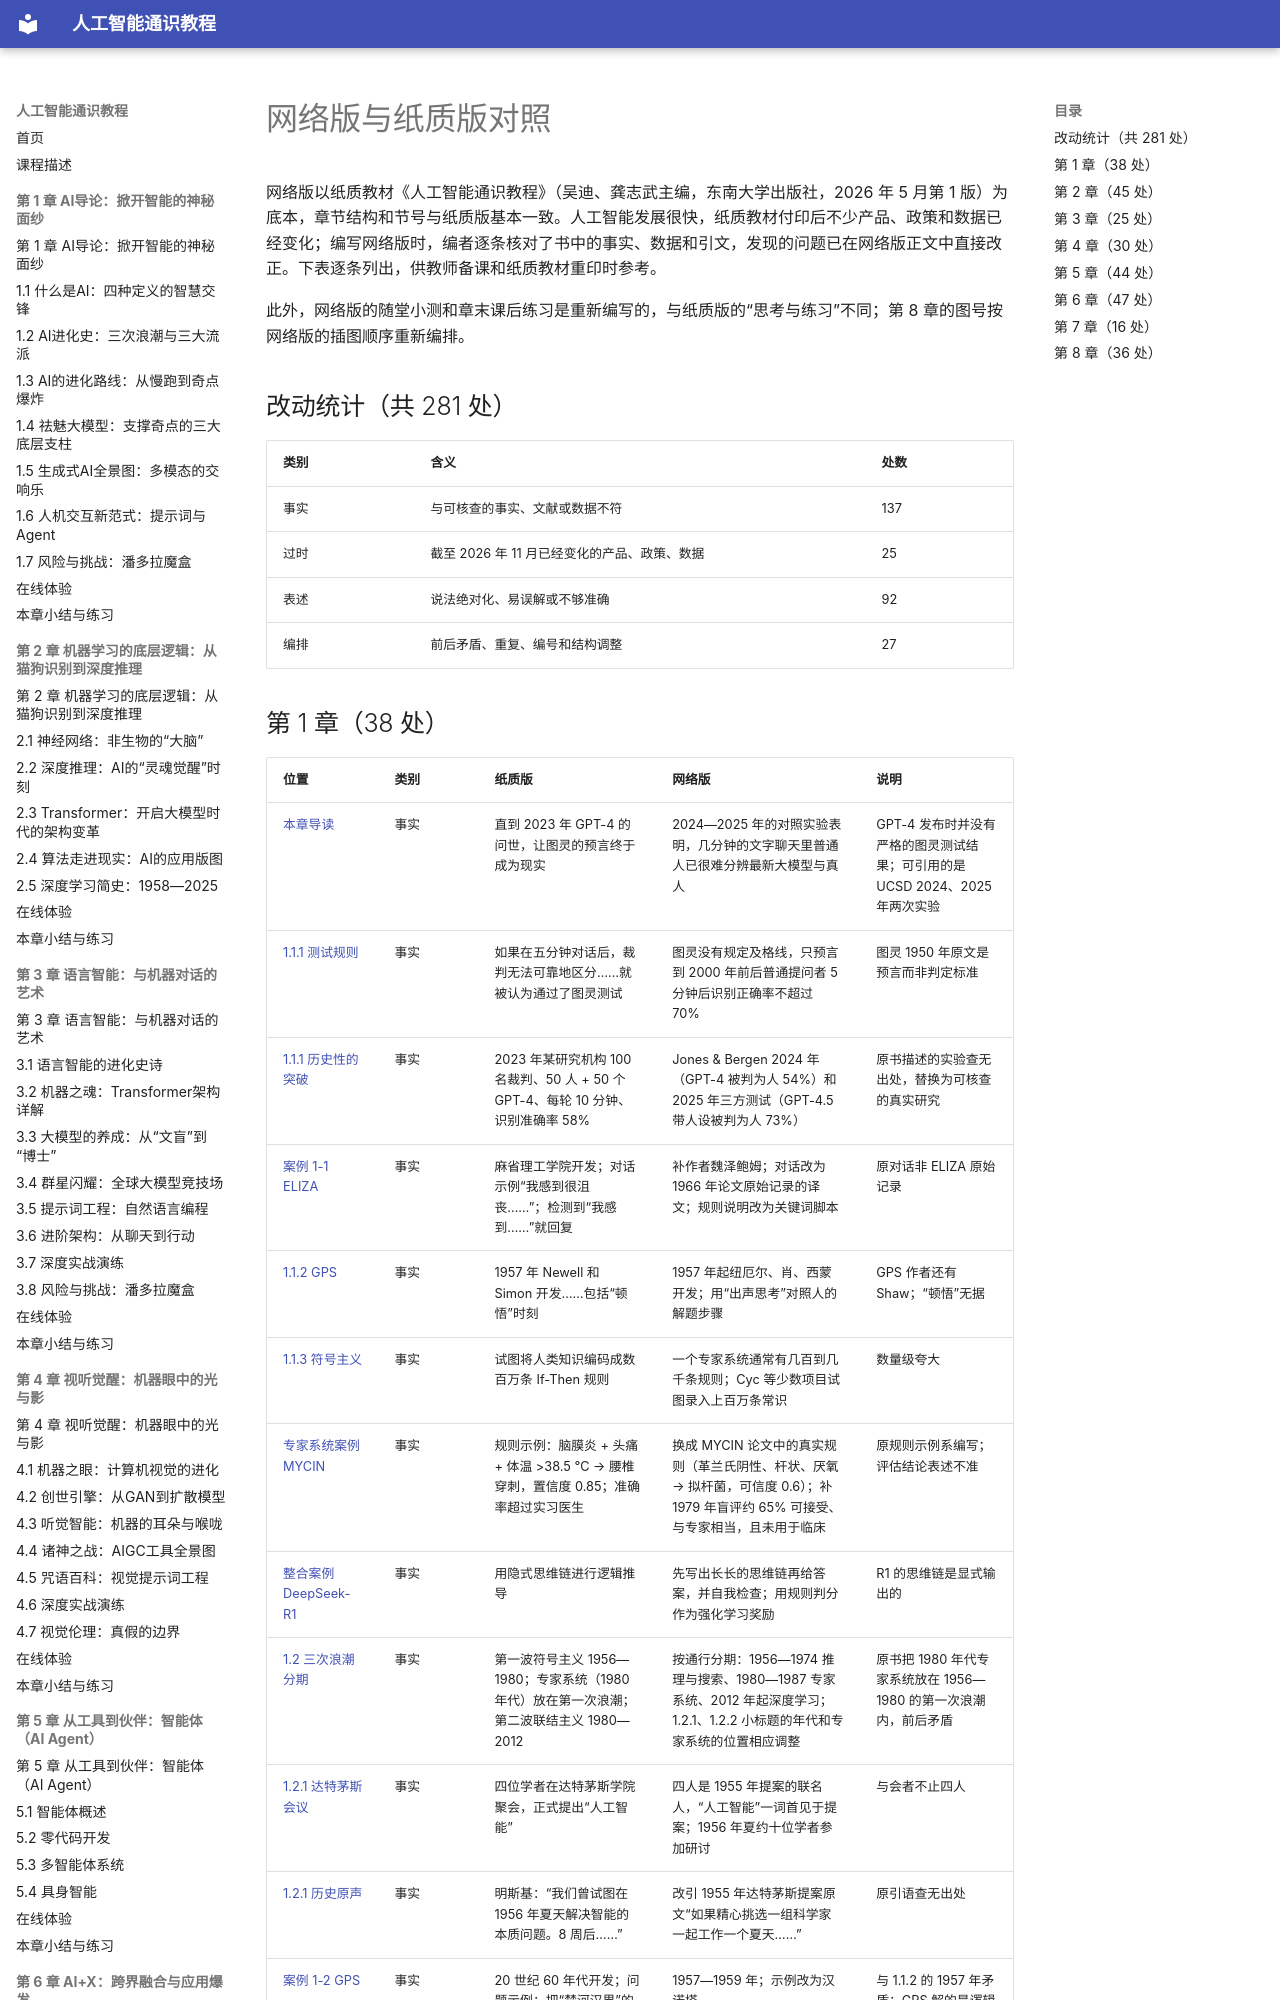

repository: MingziFu9/ai-literacy · page: errata/index.html · generator: mkdocs

---
title: 网络版与纸质版对照
description: 网络版对纸质教材《人工智能通识教程》所做的事实更正、时效更新、表述调整和编排调整清单
---

# 网络版与纸质版对照

网络版以纸质教材《人工智能通识教程》（吴迪、龚志武主编，东南大学出版社，2026 年 5 月第 1 版）为底本，章节结构和节号与纸质版基本一致。人工智能发展很快，纸质教材付印后不少产品、政策和数据已经变化；编写网络版时，编者逐条核对了书中的事实、数据和引文，发现的问题已在网络版正文中直接改正。下表逐条列出，供教师备课和纸质教材重印时参考。

此外，网络版的随堂小测和章末课后练习是重新编写的，与纸质版的“思考与练习”不同；第 8 章的图号按网络版的插图顺序重新编排。

## 改动统计（共 281 处）

| 类别 | 含义 | 处数 |
|---|---|---|
| 事实 | 与可核查的事实、文献或数据不符 | 137 |
| 过时 | 截至 2026 年 11 月已经变化的产品、政策、数据 | 25 |
| 表述 | 说法绝对化、易误解或不够准确 | 92 |
| 编排 | 前后矛盾、重复、编号和结构调整 | 27 |
